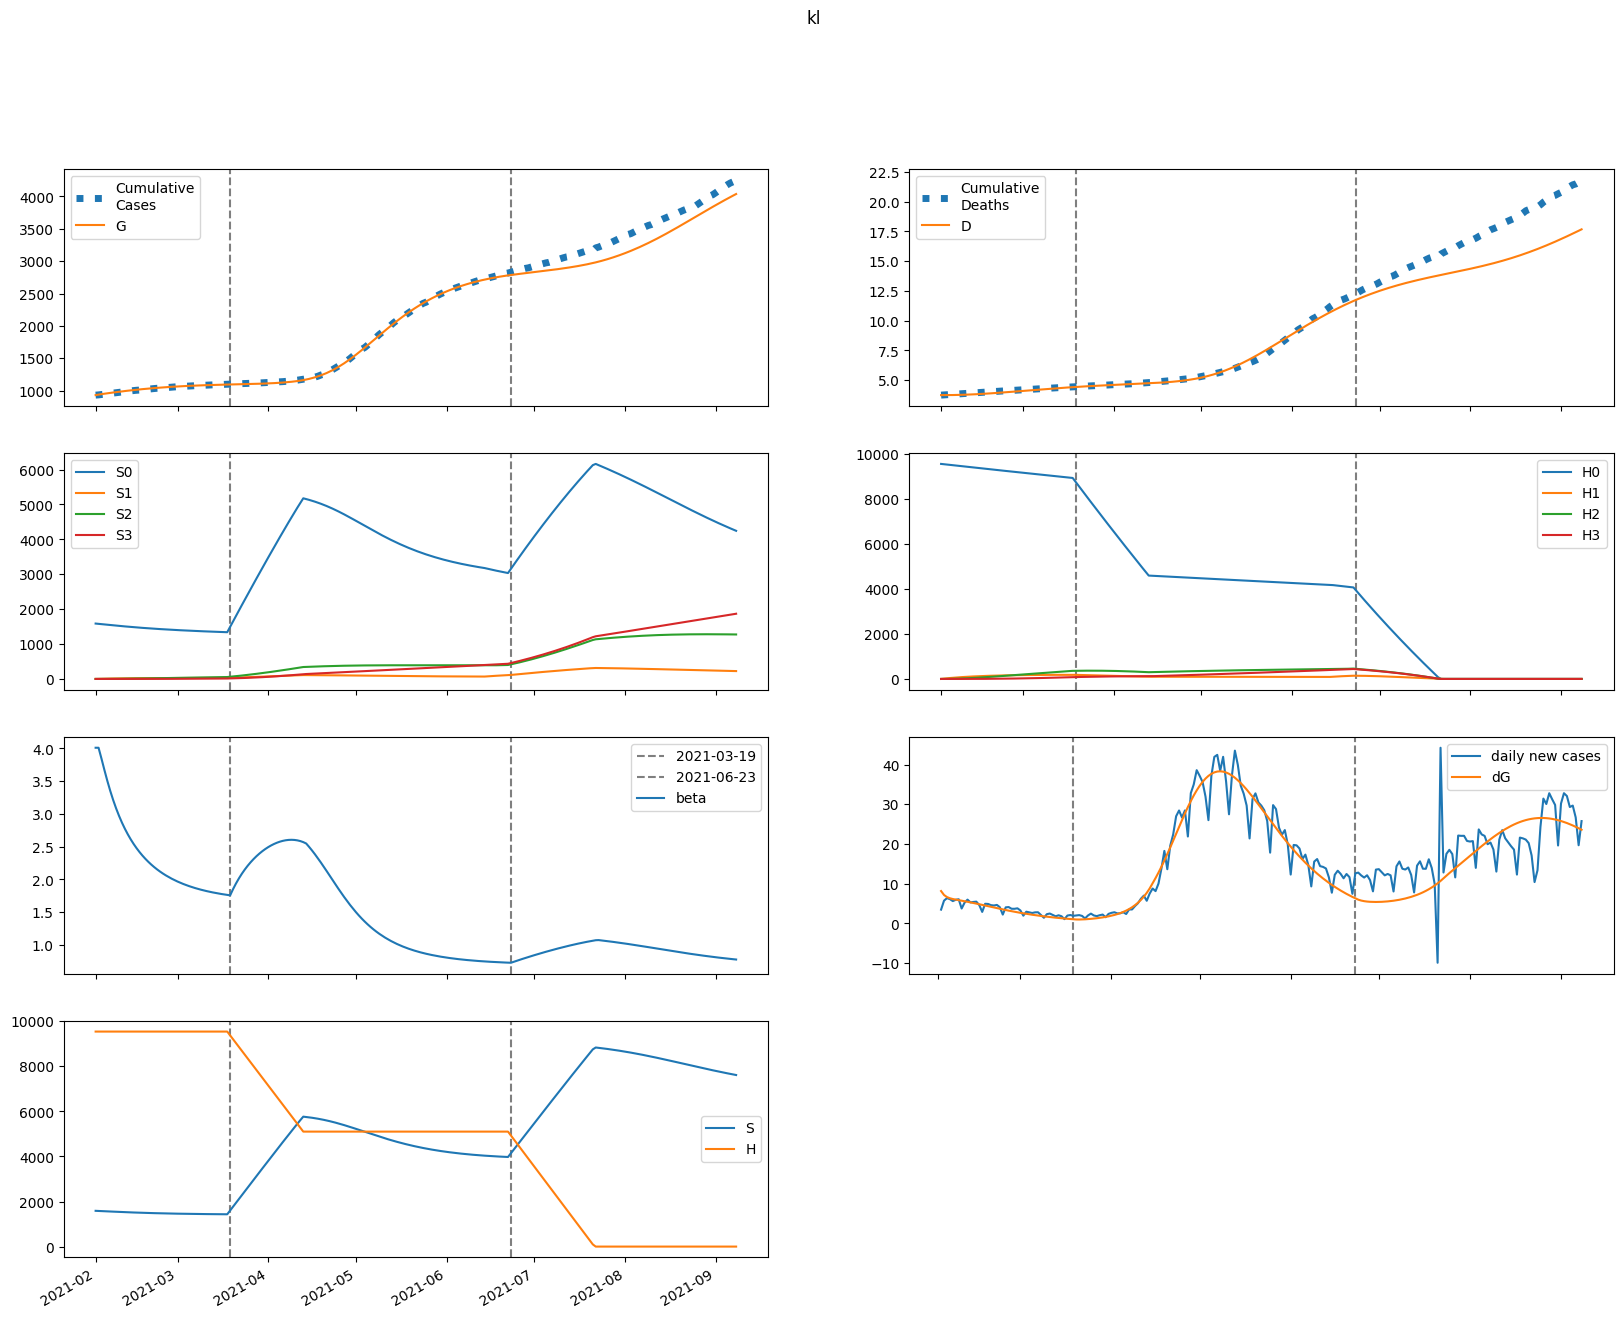

The file beside this chart, header and first rows:
series, 2021-02-01, 2021-02-02, 2021-02-03, 2021-02-04, 2021-02-05, 2021-02-06, 2021-02-07, 2021-02-08, 2021-02-09, 2021-02-10, 2021-02-11, 2021-02-12, 2021-02-13, 2021-02-14, 2021-02-15, 2021-02-16, 2021-02-17, 2021-02-18, 2021-02-19, 2021-02-20, 2021-02-21, 2021-02-22, 2021-02-23
S, 1586898, 1581744, 1575867, 1569688, 1563429, 1557206, 1551085, 1545103, 1539282, 1533636, 1528173, 1522898, 1517813, 1512920, 1508218, 1503704, 1499377, 1495232, 1491267, 1487476, 1483855, 1480399, 1477103
E, 32051, 28151, 26075, 24887, 24116, 23526, 23001, 22485, 21954, 21398, 20816, 20211, 19585, 18946, 18296, 17641, 16985, 16331, 15683, 15043, 14415, 13798, 13196
I, 24334, 29163, 32342, 34560, 36173, 37371, 38256, 38886, 39300, 39522, 39572, 39468, 39224, 38855, 38373, 37791, 37123, 36379, 35570, 34707, 33799, 32855, 31882
A, 2714, 3113, 3326, 3441, 3500, 3526, 3531, 3520, 3496, 3462, 3418, 3366, 3307, 3241, 3169, 3093, 3012, 2928, 2841, 2752, 2661, 2570, 2478
IH, 0.0, 973.4, 2088, 3270, 4478, 5685, 6876, 8039, 9165, 10248, 11281, 12261, 13185, 14049, 14853, 15594, 16273, 16889, 17441, 17932, 18363, 18734, 19047
IN, 2344, 4657, 7404, 10422, 13613, 16917, 20293, 23710, 27142, 30568, 33970, 37333, 40640, 43881, 47043, 50117, 53094, 55967, 58731, 61380, 63911, 66321, 68608
D, 3743, 3743, 3744, 3746, 3749, 3754, 3759, 3766, 3774, 3784, 3794, 3805, 3817, 3831, 3845, 3859, 3875, 3891, 3908, 3926, 3944, 3962, 3981
R, 0.0, 540.9, 1238, 2071, 3026, 4099, 5283, 6575, 7972, 9468, 11060, 12743, 14512, 16362, 18288, 20285, 22347, 24468, 26644, 28869, 31138, 33447, 35789
G, 929178, 937324, 944478, 951105, 957431, 963560, 969539, 975385, 981099, 986679, 992117, 997408, 1002544, 1007522, 1012337, 1016987, 1021470, 1025787, 1029938, 1033924, 1037747, 1041410, 1044917
H, 9540679, 9540679, 9540679, 9540679, 9540679, 9540679, 9540679, 9540679, 9540679, 9540679, 9540679, 9540679, 9540679, 9540679, 9540679, 9540679, 9540679, 9540679, 9540679, 9540679, 9540679, 9540679, 9540679
S0, 1586898, 1579371, 1571143, 1562635, 1554068, 1545558, 1537169, 1528938, 1520886, 1513025, 1505362, 1497902, 1490646, 1483594, 1476744, 1470095, 1463642, 1457381, 1451309, 1445420, 1439709, 1434170, 1428799
E0, 32051, 28151, 26066, 24863, 24072, 23460, 22911, 22373, 21820, 21244, 20644, 20022, 19382, 18730, 18070, 17407, 16743, 16084, 15433, 14791, 14160, 13544, 12943
I0, 24334, 29163, 32342, 34557, 36165, 37353, 38223, 38835, 39227, 39425, 39450, 39318, 39047, 38650, 38141, 37534, 36841, 36074, 35244, 34362, 33436, 32477, 31492
A0, 2714, 3113, 3326, 3441, 3499, 3524, 3527, 3514, 3488, 3452, 3406, 3351, 3289, 3221, 3147, 3068, 2985, 2899, 2811, 2720, 2628, 2536, 2444
IH0, 0.0, 973.4, 2088, 3270, 4478, 5685, 6875, 8037, 9161, 10241, 11271, 12246, 13165, 14023, 14820, 15554, 16224, 16831, 17375, 17857, 18277, 18638, 18941
IN0, 2344, 4657, 7404, 10422, 13613, 16916, 20290, 23704, 27131, 30550, 33944, 37295, 40588, 43813, 46956, 50008, 52962, 55810, 58546, 61166, 63667, 66045, 68300
D0, 3743, 3743, 3744, 3746, 3749, 3754, 3759, 3766, 3774, 3784, 3794, 3805, 3817, 3830, 3845, 3859, 3875, 3891, 3908, 3925, 3943, 3961, 3980
R0, 0.0, 540.9, 1238, 2071, 3026, 4099, 5282, 6574, 7969, 9464, 11053, 12733, 14498, 16343, 18263, 20253, 22306, 24418, 26584, 28797, 31054, 33348, 35676
G0, 929178, 937324, 944478, 951103, 957422, 963540, 969502, 975325, 981011, 986557, 991956, 997203, 1002291, 1007218, 1011978, 1016570, 1020994, 1025250, 1029338, 1033260, 1037019, 1040618, 1044060
H0, 9540679, 9526368, 9512079, 9497811, 9483564, 9469339, 9455135, 9440952, 9426791, 9412650, 9398531, 9384434, 9370357, 9356301, 9342267, 9328254, 9314261, 9300290, 9286339, 9272410, 9258501, 9244613, 9230747
S1, 0.0, 2373, 4555, 6561, 8402, 10093, 11644, 13068, 14373, 15571, 16668, 17674, 18596, 19441, 20214, 20922, 21570, 22163, 22706, 23201, 23654, 24067, 24444
E1, 0.0, 0.0, 8.815, 24.19, 43.52, 64.68, 86.11, 106.7, 125.9, 143.1, 158.3, 171.3, 182.1, 190.8, 197.6, 202.6, 205.9, 207.7, 208.2, 207.6, 205.9, 203.3, 200
I1, 0.0, 0.0, 0.0, 2.24, 8.082, 18.04, 32.02, 49.54, 69.91, 92.38, 116.2, 140.6, 164.9, 188.7, 211.5, 232.9, 252.6, 270.5, 286.4, 300.3, 312.1, 321.9, 329.7
A1, 0.0, 0.0, 0.0, 0.2499, 0.8887, 1.956, 3.422, 5.22, 7.266, 9.47, 11.75, 14.03, 16.25, 18.36, 20.32, 22.1, 23.69, 25.08, 26.26, 27.23, 28, 28.58, 28.97
IH1, 0.0, 0.0, 0.0, 0.0, 0.08962, 0.4081, 1.108, 2.33, 4.187, 6.76, 10.09, 14.2, 19.06, 24.64, 30.87, 37.68, 44.98, 52.69, 60.69, 68.9, 77.23, 85.59, 93.89
IN1, 0.0, 0.0, 0.0, 0.0, 0.2158, 0.9915, 2.716, 5.765, 10.46, 17.06, 25.73, 36.58, 49.63, 64.86, 82.18, 101.5, 122.5, 145.3, 169.4, 194.7, 221.1, 248.2, 275.9
D1, 0.0, 0.0, 0.0, 0.0, 0.0, 8.961769085242664e-05, 0.0004977, 0.001606, 0.003935, 0.008122, 0.01488, 0.02498, 0.03918, 0.05824, 0.08288, 0.1138, 0.1514, 0.1964, 0.2491, 0.3098, 0.3787, 0.4559, 0.5415
R1, 0.0, 0.0, 0.0, 0.0, 0.04695, 0.2214, 0.6233, 1.36, 2.539, 4.262, 6.621, 9.698, 13.56, 18.27, 23.87, 30.39, 37.86, 46.29, 55.69, 66.04, 77.35, 89.58, 102.7
G1, 0.0, 0.0, 0.0, 2.24, 8.387, 19.45, 35.89, 57.77, 84.9, 116.9, 153.3, 193.5, 237, 283.3, 331.8, 382, 433.5, 485.8, 538.6, 591.5, 644.3, 696.6, 748.3
H1, 0.0, 14311, 27578, 39877, 51275, 61838, 71625, 80691, 89089, 96866, 104066, 110730, 116898, 122603, 127881, 132760, 137269, 141436, 145283, 148836, 152113, 155136, 157921
S2, 0.0, 0.0, 168.8, 490.7, 950.9, 1536, 2234, 3033, 3923, 4894, 5938, 7046, 8213, 9430, 10691, 11993, 13328, 14693, 16083, 17495, 18925, 20370, 21827
E2, 0.0, 0.0, 0.0, 0.2317, 0.8513, 1.936, 3.504, 5.532, 7.974, 10.77, 13.84, 17.12, 20.54, 24.04, 27.55, 31.02, 34.41, 37.66, 40.76, 43.66, 46.36, 48.83, 51.07
I2, 0.0, 0.0, 0.0, 0.0, 0.05889, 0.2672, 0.7228, 1.515, 2.714, 4.371, 6.511, 9.14, 12.25, 15.8, 19.75, 24.06, 28.67, 33.5, 38.51, 43.62, 48.77, 53.9, 58.96
A2, 0.0, 0.0, 0.0, 0.0, 0.006569, 0.02947, 0.07882, 0.1633, 0.2895, 0.4612, 0.6797, 0.9444, 1.252, 1.6, 1.981, 2.39, 2.82, 3.266, 3.72, 4.177, 4.63, 5.075, 5.506
IH2, 0.0, 0.0, 0.0, 0.0, 0.0, 0.002356, 0.01292, 0.04114, 0.09953, 0.2028, 0.3668, 0.6076, 0.9408, 1.38, 1.939, 2.625, 3.447, 4.41, 5.515, 6.76, 8.144, 9.659, 11.3
IN2, 0.0, 0.0, 0.0, 0.0, 0.0, 0.005673, 0.03134, 0.1005, 0.2451, 0.5033, 0.9177, 1.533, 2.393, 3.541, 5.016, 6.852, 9.079, 11.72, 14.79, 18.31, 22.27, 26.67, 31.51
D2, 0.0, 0.0, 0.0, 0.0, 0.0, 0.0, 2.3556121567534294e-06, 1.5273919630083755e-05, 5.641529204238912e-05, 0.000156, 0.0003587, 0.0007255, 0.001333, 0.002274, 0.003654, 0.005593, 0.008218, 0.01167, 0.01608, 0.02159, 0.02835, 0.03649, 0.04615
R2, 0.0, 0.0, 0.0, 0.0, 0.0, 0.001234, 0.006968, 0.02287, 0.05704, 0.1199, 0.2238, 0.3829, 0.6124, 0.9287, 1.348, 1.888, 2.566, 3.396, 4.396, 5.58, 6.961, 8.552, 10.36
G2, 0.0, 0.0, 0.0, 0.0, 0.05889, 0.2752, 0.7673, 1.658, 3.064, 5.09, 7.826, 11.34, 15.69, 20.92, 27.03, 34.03, 41.91, 50.66, 60.23, 70.59, 81.68, 93.47, 105.9
H2, 0.0, 0.0, 1022, 2980, 5793, 9386, 13692, 18645, 24186, 30262, 36821, 43816, 51203, 58944, 66999, 75336, 83922, 92728, 101726, 110893, 120204, 129638, 139176
S3, 0.0, 0.0, 0.0, 2.007, 7.839, 19.14, 37.38, 63.91, 99.92, 146.5, 204.6, 275, 358.6, 456.1, 567.9, 694.7, 836.9, 995, 1169, 1360, 1567, 1792, 2033
E3, 0.0, 0.0, 0.0, 0.0, 0.001601, 0.007392, 0.02036, 0.04347, 0.07941, 0.1304, 0.1981, 0.2838, 0.3878, 0.5104, 0.6509, 0.8086, 0.9823, 1.17, 1.371, 1.583, 1.803, 2.031, 2.263
I3, 0.0, 0.0, 0.0, 0.0, 0.0, 0.000407, 0.00223, 0.0071, 0.01718, 0.03502, 0.06339, 0.1051, 0.1629, 0.2393, 0.3363, 0.4559, 0.5993, 0.7672, 0.9601, 1.178, 1.419, 1.684, 1.971
A3, 0.0, 0.0, 0.0, 0.0, 0.0, 4.539564749832282e-05, 0.0002464, 0.0007773, 0.001864, 0.003765, 0.006755, 0.0111, 0.01706, 0.02485, 0.03465, 0.0466, 0.06077, 0.0772, 0.09588, 0.1167, 0.1397, 0.1646, 0.1912
IH3, 0.0, 0.0, 0.0, 0.0, 0.0, 0.0, 1.627818451449946e-05, 0.0001046, 0.000383, 0.00105, 0.002395, 0.004802, 0.00875, 0.0148, 0.02358, 0.03577, 0.0521, 0.07329, 0.1001, 0.1331, 0.1731, 0.2206, 0.2762
IN3, 0.0, 0.0, 0.0, 0.0, 0.0, 0.0, 3.92000826821182e-05, 0.0002535, 0.0009341, 0.002577, 0.005916, 0.01194, 0.02191, 0.03731, 0.05986, 0.09147, 0.1342, 0.1901, 0.2615, 0.3505, 0.4593, 0.59, 0.7444
D3, 0.0, 0.0, 0.0, 0.0, 0.0, 0.0, 0.0, 1.627818451449946e-08, 1.208898346037322e-07, 5.039229353044211e-07, 1.5537164606823812e-06, 3.94824840697697e-06, 8.750410824620677e-06, 1.7500314726037304e-05, 3.229871388276648e-05, 5.587684175558478e-05, 9.164924568922339e-05, 0.0001437, 0.000217, 0.0003171, 0.0004502, 0.0006233, 0.000844
R3, 0.0, 0.0, 0.0, 0.0, 0.0, 0.0, 8.527487850199179e-06, 5.619018035266179e-05, 0.000211, 0.0005936, 0.00139, 0.002863, 0.005358, 0.009312, 0.01525, 0.02379, 0.03563, 0.05155, 0.07241, 0.09913, 0.1327, 0.1741, 0.2244
G3, 0.0, 0.0, 0.0, 0.0, 0.0, 0.000407, 0.002286, 0.00746, 0.01851, 0.03869, 0.07183, 0.1222, 0.1943, 0.2929, 0.4226, 0.588, 0.7935, 1.043, 1.341, 1.689, 2.091, 2.55, 3.066
H3, 0.0, 0.0, 0.0, 12.17, 47.64, 116.6, 228.3, 391.3, 613.3, 901.2, 1261, 1700, 2221, 2831, 3533, 4330, 5227, 6226, 7330, 8541, 9861, 11292, 12836
beta, 4.012, 4.012, 3.846, 3.672, 3.506, 3.353, 3.213, 3.086, 2.972, 2.868, 2.774, 2.689, 2.612, 2.542, 2.477, 2.418, 2.365, 2.315, 2.27, 2.228, 2.189, 2.154, 2.121
